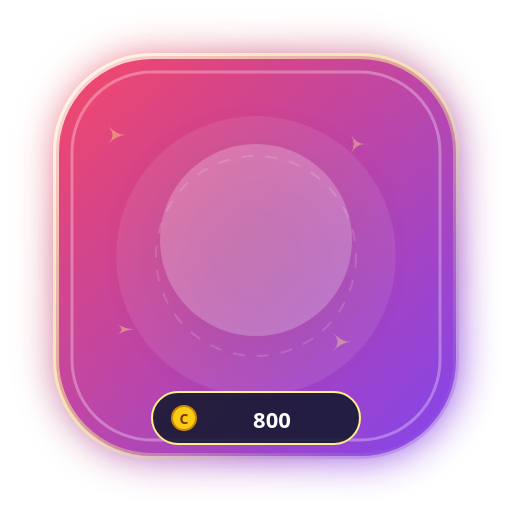
t = 0.00 s
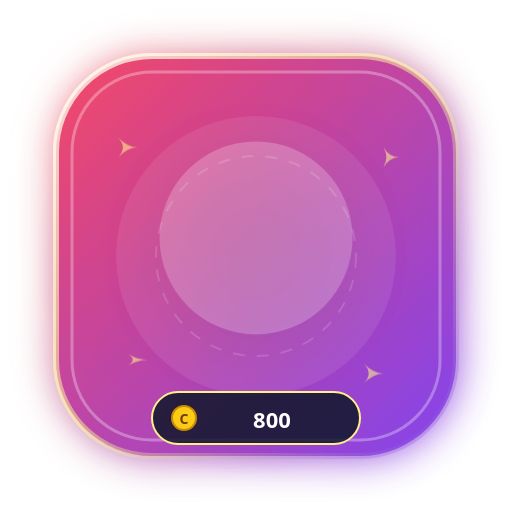
t = 0.40 s
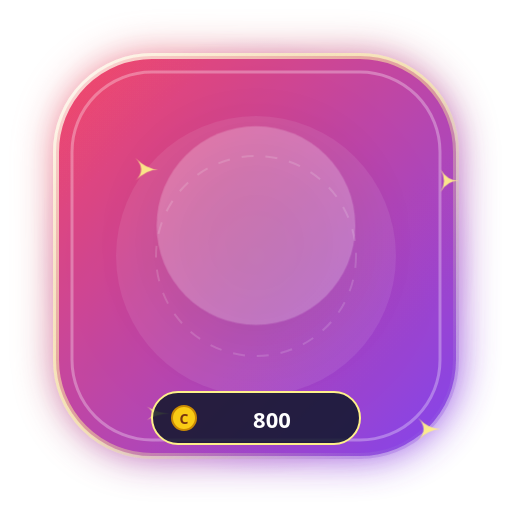
t = 1.20 s
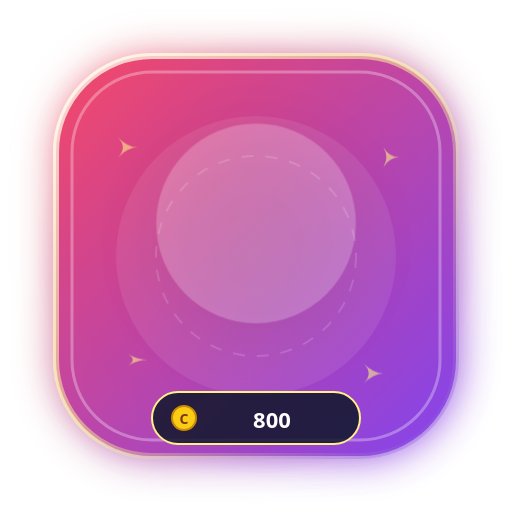
t = 1.60 s
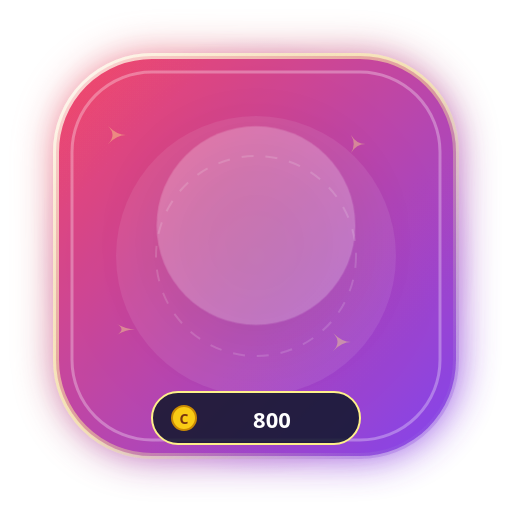
t = 2.00 s
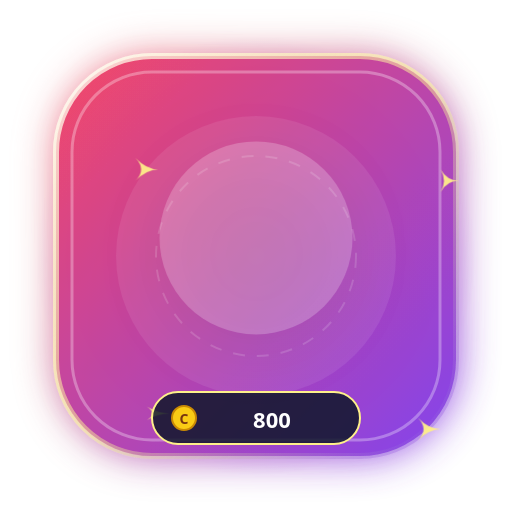
t = 2.80 s

The animated SVG that drew these frames (rendered in a browser with its animation timeline set to each time). Animation: 4 CSS @keyframes rules; one cycle of 3.20 s, repeats indefinitely.

<svg xmlns="http://www.w3.org/2000/svg" viewBox="0 0 256 256" width="256" height="256" fill="none">
  <defs>
    <linearGradient id="g_golden_dragon_flight_bg" x1="0%" y1="0%" x2="100%" y2="100%">
      <stop offset="0%" stop-color="#f43f5e" />
      <stop offset="100%" stop-color="#7c3aed" />
    </linearGradient>
    <radialGradient id="g_golden_dragon_flight_halo" cx="50%" cy="50%" r="50%">
      <stop offset="0%" stop-color="#fef08a" stop-opacity="0.65" />
      <stop offset="60%" stop-color="#f43f5e" stop-opacity="0.25" />
      <stop offset="100%" stop-color="#7c3aed" stop-opacity="0" />
    </radialGradient>
    <linearGradient id="g_golden_dragon_flight_border" x1="0%" y1="0%" x2="100%" y2="100%">
      <stop offset="0%" stop-color="#ffffff" stop-opacity="0.8" />
      <stop offset="50%" stop-color="#fef08a" stop-opacity="0.5" />
      <stop offset="100%" stop-color="#7c3aed" stop-opacity="0.3" />
    </linearGradient>
    <filter id="glow_golden_dragon_flight" x="-30%" y="-30%" width="160%" height="160%">
      <feGaussianBlur stdDeviation="10" result="blur" />
      <feComposite in="SourceGraphic" in2="blur" operator="over" />
    </filter>
  </defs>
  
        <style>
          @keyframes floatAnim {
            0%, 100% { transform: translateY(0px) scale(1); }
            50% { transform: translateY(-8px) scale(1.04); }
          }
          @keyframes pulseGlow {
            0%, 100% { filter: drop-shadow(0 0 12px rgba(255,255,255,0.45)); opacity: 0.95; }
            50% { filter: drop-shadow(0 0 24px rgba(255,215,0,0.8)); opacity: 1; }
          }
          @keyframes spinSlow {
            0% { transform: rotate(0deg); }
            100% { transform: rotate(360deg); }
          }
          @keyframes shimmer {
            0% { opacity: 0.4; transform: scale(0.9); }
            50% { opacity: 1; transform: scale(1.15); }
            100% { opacity: 0.4; transform: scale(0.9); }
          }
          .anim-content { animation: floatAnim 3.2s ease-in-out infinite; transform-origin: center; }
          .anim-glow { animation: pulseGlow 2.5s ease-in-out infinite; }
          .anim-star { animation: shimmer 2s ease-in-out infinite; }
        </style>
        
  
  <!-- Outer Ambient Radial Aura -->
  <circle cx="128" cy="128" r="110" fill="url(#g_golden_dragon_flight_halo)" />

  <!-- Shield Base Card (Rounded Hexagon / Rounded Rect) -->
  <rect x="28" y="28" width="200" height="200" rx="48" fill="url(#g_golden_dragon_flight_bg)" stroke="url(#g_golden_dragon_flight_border)" stroke-width="3" filter="url(#glow_golden_dragon_flight)" opacity="0.95" />

  <!-- Inner Shimmer Layer -->
  <rect x="36" y="36" width="184" height="184" rx="40" fill="none" stroke="#ffffff" stroke-width="1.5" stroke-opacity="0.3" />
  
  <!-- Decorative Background Elements -->
  <circle cx="128" cy="128" r="70" fill="#ffffff" fill-opacity="0.08" />
  <circle cx="128" cy="128" r="50" fill="none" stroke="#ffffff" stroke-opacity="0.15" stroke-dasharray="6 6" />

  <!-- Floating Sparkles -->
  <g class="anim-star" fill="#fef08a">
    <path d="M 60 70 Q 65 75 70 75 Q 65 75 60 80 Q 65 75 60 70 Z" />
    <path d="M 195 75 Q 198 80 203 80 Q 198 80 195 85 Q 198 80 195 75 Z" />
    <path d="M 185 185 Q 190 190 195 190 Q 190 190 185 195 Q 190 190 185 185 Z" />
    <path d="M 65 180 Q 70 183 75 183 Q 70 183 65 186 Q 70 183 65 180 Z" />
  </g>

  <!-- Central Visual Glyph / Art -->
  <g class="anim-content" id="artwork">
    <circle cx="128" cy="120" r="48" fill="#ffffff" fill-opacity="0.22" filter="drop-shadow(0 8px 16px rgba(0,0,0,0.3))" />
    <text x="128" y="142" font-family="'Apple Color Emoji', 'Segoe UI Emoji', 'Noto Color Emoji', sans-serif" font-size="58" text-anchor="middle" filter="drop-shadow(0 4px 8px rgba(0,0,0,0.4))">
      🐉
    </text>
  </g>

  <!-- Bottom Coin Value Pill -->
  <g id="price-tag">
    <rect x="76" y="196" width="104" height="26" rx="13" fill="#0f172a" fill-opacity="0.85" stroke="#fef08a" stroke-width="1" />
    <circle cx="92" cy="209" r="6" fill="#facc15" stroke="#ca8a04" stroke-width="1" />
    <text x="92" y="212" font-family="system-ui, sans-serif" font-size="7" font-weight="900" fill="#78350f" text-anchor="middle">C</text>
    <text x="136" y="214" font-family="system-ui, -apple-system, sans-serif" font-size="11" font-weight="800" fill="#ffffff" text-anchor="middle">
      800
    </text>
  </g>
</svg>
